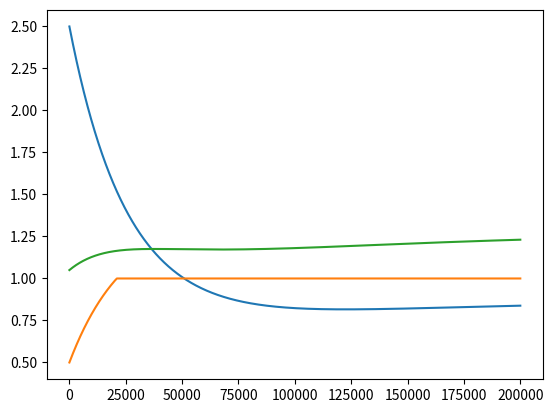

Reproduce this figure in Python.
# -*- coding: utf-8 -*-
"""
Created on Thu Mar  8 19:38:16 2018

[redacted]
"""

import numpy as np
import matplotlib.pyplot as plt
import copy
class GNode():

    def __init__(_self,a,b,ulim,llim,pos):
        _self.a = a
        _self.b = b
        _self.ulim = ulim
        _self.llim = llim
        _self.umax = (_self.ulim - _self.a)/_self.b
        _self.umin = (_self.llim - _self.a)/_self.b
        _self.p = 0
        _self.lamda = (_self.umax + _self.umin)/2
        _self.x = (_self.llim + _self.ulim)/2
        _self.pos = pos

    def u(_self, x): #lamda at a given load
        u = (x - _self.a)/_self.b
        u = np.clip(u,_self.umin,_self.umax)
        return(u)

    def solvex(_self,lamda):
        if lamda < _self.umin:
            return(_self.llim)
        if lamda >= _self.umax:
            return(_self.ulim)
        else:
            return(_self.a + lamda*_self.b)

    def cost(_self,x):
        cost = ((x - _self.a)**2)/(2*_self.b)
        return(cost)

class SNode():

    def __init__(_self,p,pos):
        _self.p = p
        _self.lamda = 0
        _self.x = 0
        _self.pos = pos

    def solvex(_self, lamda):
        return(0)

def consensus(array, W, maxitt = 10000, eps = .0000001):
    new = copy.copy(array)
    hist = [array[:]]
    itt = 0
    while itt < maxitt:
        old = hist[-1]
        for i in np.arange(0,len(array)):
            new[i] = np.dot(W[i,:],copy.copy(old))
        itt += 1
        if np.all(np.abs(new - old) < eps):
            return([new,hist])
        hist.append(copy.copy(new))
    return([new,hist])

def maxconsensus(array,A):
    diameter = len(array)
    array = copy.copy(array)
    for i in np.arange(0,diameter):
        array[i] = np.max(A[i,:]*array)
    print(array)
    return(array[0])

def minconsensus(array,A):
    diameter = len(array)
    array = copy.copy(array)
    for i in np.arange(0,diameter):
        array[i] = np.min(A[i,:]*array)
    print(array)
    return(array[0])

def alpha(t,num = .5, power = .85):
    return(num/(t**power))

def beta(t,num = .2, power = .001):
    return(num/(t**power))

def lEqual(nodes, eps = .00001):
    flag = True
    for i in np.arange(0,len(nodes)-1):
        for j in np.arange(i+1,len(nodes)):
            if abs(nodes[i].lamda - nodes[j].lamda) > eps:
                flag = False
                return(flag)
    return(flag)

def run(anum,apow,bnum,bpow):
    itt = 1
    maxitt = 200000
    eps = .00013
    lhist = []
    xhist = []
    x = [node.x for node in generators]
    costhist = []
    while (abs(np.sum(x) - np.sum(p)) > eps and itt < maxitt) or itt == 1:
        betat = beta(itt,bnum,bpow)
        alphat = alpha(itt,anum,apow)
        betat = 1/180000
        alphat = 1/100000
        lams = [node.lamda for node in generators]
        cost = 0
        for node in generators:
            li = copy.copy(node.lamda)
            locallams = RQ[node.pos,:]*lams
            ldiffs = betat*np.sum([li - lj for lj in locallams])
            xdiffs = alphat*(node.x -  node.p)
            node.lamda = li - ldiffs - xdiffs
            node.x = node.solvex(node.lamda)
            cost += node.cost(node.x)
        itt += 1
        x = [node.x for node in generators]
        lams = [node.lamda for node in generators]
        xhist.append(x)
        lhist.append(lams)
        costhist.append(cost)
    lavg = np.mean(lams)
    xtot = np.sum(x)
    return((itt,x,lams,xhist,[np.sum(n) for n in xhist],costhist))

p = np.array([0,0,0,.5,1.4,1.1,.9,.2])
p_tot = np.sum(p)
Q = np.array([1/3,1/5,0,1/4,0,0,0,0,1/3,1/5,1/5,0,0,1/5,0,1/3,0,1/5,1/5,0,0,1/5,1/3,1/3,1/3,0,0,1/4,1/4,1/5,0,0,0,0,0,1/4,1/4,1/5,1/3,0,0,1/5,1/5,1/4,1/4,1/5,0,0,0,0,1/5,0,1/4,0,1/3,0,0,1/5,1/5,0,0,0,0,1/3])
Q = Q.reshape((8,8))
AQ = Q > 0
R = np.array([1/2,1/3,0,1/2,1/3,1/2,0,1/3,1/2]).reshape((3,3))
RQ = R > 0

n1 = GNode(-1,3,2.1,0,0)
n2 = GNode(-1,2,1.0,0,1)
n3 = GNode(-1,2,5.0,0,2)
n4 = SNode(1,3)
n5 = SNode(1.4,4)
n6 = SNode(1.1,5)
n7 = SNode(.9,6)
n8 = SNode(.2,7)
nodes = [n1,n2,n3,n4,n5,n6,n7,n8]
generators = [n3,n2,n1]
lbounds = np.array([node.llim for node in generators])
ubounds = np.array([node.ulim for node in generators])
numnodes = len(nodes)
numgens = len(generators)
eps = .0001
diameter = 2

[p,phist] = consensus(p,Q)

sold = np.zeros((8,))
for i in np.arange(0,numgens):
    sold[i] = p[i]
snew = sold
[snew,hist] = consensus(snew,Q)

ynew = p*p/snew
[y,yhist] = consensus(ynew[0:3],R)

for i in np.arange(0,numgens):
    generators[i].p = y[i]

(itt,x,lams,xhist,xdiffs,costhist) = run(.2,.01,.2,.00001)
plt.plot(xhist)
